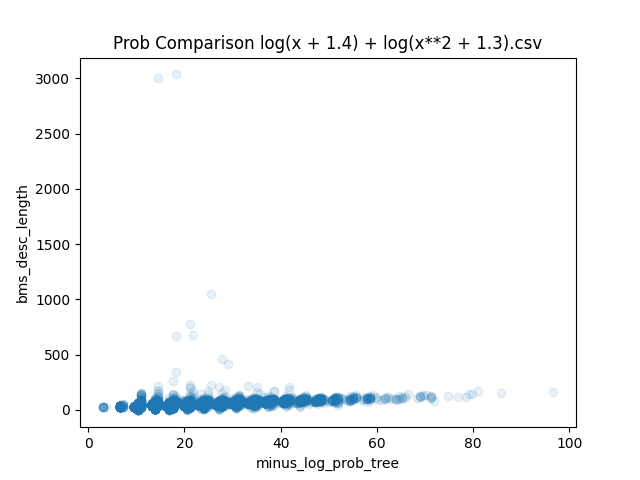

The data file committed next to this chart (first rows):
bms_E, minus_log_prob_tree, expression
52.58, 20.54, sqrt(cos((log(_a7_) * _a6_)))
53.75, 20.54, (log(cosh(_a5_)) + sinh(_a2_))
64.01, 27.82, (_a1_ * exp(cos(exp(sinh(cosh(_a2_))))))
55.69, 24.18, (fac(_a0_) * sqrt(pow2(sinh(_a3_))))
70.48, 44.08, ((_a1_ * (_a3_ * pow2((_a5_ + _a8_)))) *…
37.13, 13.27, (_a0_ / pow3(_a9_))
58.61, 27.18, (_a7_ / exp(sin((sinh(_a4_) / _a3_))))
45.58, 16.9, cos(pow2((_a4_ * _a6_)))
30.65, 9.629, (_a1_ + _a2_)
38.44, 13.27, (cosh(_a0_) * _a7_)
61.73, 30.17, ((_a7_ + tan(sin((_a8_ / _a1_)))) ** _a6…
45.04, 16.9, (_a3_ ** sin(abs(_a4_)))
87.03, 28.46, tan(pow2((_a3_ + pow3(sinh(cos(x))))))
44.35, 13.27, sin((_a4_ ** _a5_))
83.43, 21.18, -(sinh(exp(abs(cos(_a4_)))))
82.11, 41.08, sqrt(tan(((_a9_ / fac(_a6_)) ** (_a7_ * …
50.08, 23.54, (pow2((_a1_ + _a3_)) / fac(_a7_))
33.53, 10.27, pow2(pow3(_a0_))
42.93, 16.9, (tanh(pow2(_a4_)) + _a5_)
14.52, 7.275, cosh(x)
53.21, 17.55, sqrt(cosh(log(cosh(_a3_))))
53.17, 20.54, (sin(tan(_a3_)) / abs(_a6_))
52.46, 23.54, abs((_a7_ + (sin(_a8_) ** _a2_)))
45.16, 10.27, sin(cosh(_a7_))
38.01, 13.27, (cosh(_a4_) / _a4_)
35.87, 13.27, sqrt((_a4_ / _a5_))
67.81, 16.9, (-(_a2_) / abs(_a2_))
34.82, 13.27, (_a1_ * log(_a3_))
43.49, 10.27, tanh(sqrt(_a4_))
48.63, 13.91, -(sin(sinh(_a0_)))
41.23, 16.9, log((sqrt(_a8_) / _a9_))
59.85, 19.9, (_a2_ / -((_a3_ * _a5_)))
51.64, 13.91, sin(fac(abs(_a6_)))
44.23, 10.27, cos(tanh(_a7_))
66.27, 13.91, fac(tanh(sin(_a2_)))
50.49, 14.55, pow3(cos(log(x)))
66.24, 16.9, sin(-((_a0_ / _a0_)))
69.89, 33.81, (sinh(sin(_a2_)) + (exp((_a4_ + _a5_)) /…
52.22, 23.54, tan(log((_a1_ / (_a0_ / _a7_))))
39.08, 13.27, fac((_a9_ + _a7_))
52.55, 13.27, (-(_a4_) * _a9_)
35.62, 10.27, abs(log(_a9_))
42.97, 19.9, (_a7_ * sqrt((_a4_ ** _a9_)))
42.78, 10.27, pow3(sin(_a3_))
43.48, 19.9, ((_a2_ * pow3(_a8_)) + _a3_)
49.33, 13.91, exp(tan(fac(_a0_)))
42.18, 20.54, (sqrt(x) ** (_a2_ ** _a1_))
49.13, 16.9, (_a3_ ** cosh(sinh(_a9_)))
45.17, 10.27, abs(tanh(_a8_))
9.275, 20.54, sinh(((x ** _a1_) + _a8_))
42.63, 16.9, (sin(_a9_) + log(_a0_))
45.45, 13.27, tanh((_a1_ / _a7_))
38.42, 13.27, (_a0_ ** abs(_a4_))
56.43, 24.18, pow3((_a8_ ** cos(abs(sqrt(_a9_)))))
61.1, 24.18, sin(cos((_a5_ + -(exp(_a1_)))))
70.27, 31.45, abs(cos(abs(sin((x / (_a5_ ** _a6_))))))
33.94, 10.27, sqrt(exp(_a6_))
30.65, 9.629, (_a7_ + _a8_)
40.39, 13.27, tan((_a3_ ** _a5_))
28.67, 10.27, (x ** _a8_)
... 18,549 more rows
